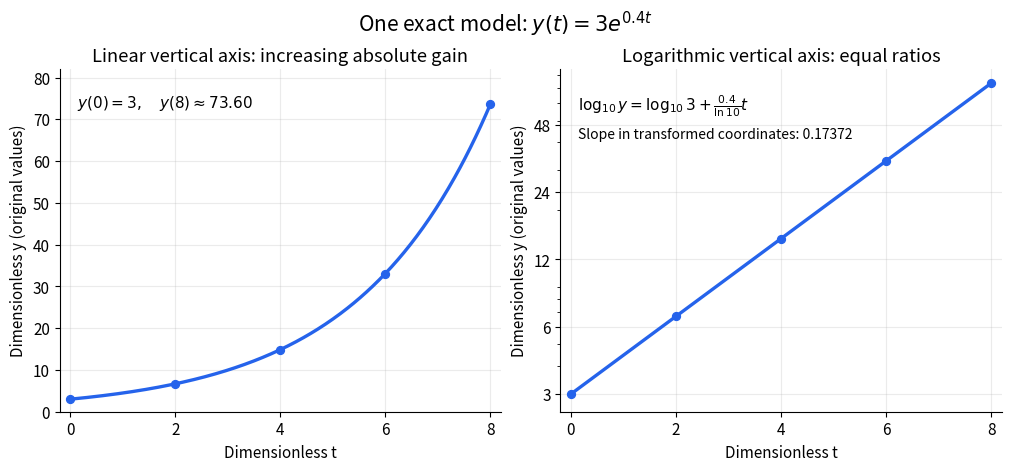

Python code for this plot: (Note: this script raises an exception after producing the figure.)
"""Same constructed exponential function on linear and logarithmic vertical axes."""
from pathlib import Path
import numpy as np
import matplotlib.pyplot as plt
from matplotlib.ticker import FixedLocator, FixedFormatter, NullFormatter

plt.rcParams.update({"font.size": 11, "figure.facecolor": "white", "axes.facecolor": "white"})
t = np.linspace(0, 8, 401)
y = 3*np.exp(0.4*t)
fig, axes = plt.subplots(1, 2, figsize=(10, 4.6), layout="constrained")
for ax in axes:
    ax.plot(t, y, color="#2563eb", lw=2.4)
    tx = np.array([0, 2, 4, 6, 8])
    ax.scatter(tx, 3*np.exp(0.4*tx), color="#2563eb", s=32, zorder=3)
    ax.set_xlim(-0.2, 8.2)
    ax.set_xticks([0, 2, 4, 6, 8])
    ax.set_xlabel("Dimensionless t")
    ax.set_ylabel("Dimensionless y (original values)")
    ax.grid(alpha=0.25)
    ax.spines[["top", "right"]].set_visible(False)
axes[0].set_ylim(0, 82)
axes[0].set_title("Linear vertical axis: increasing absolute gain")
axes[0].text(0.04, 0.93, r"$y(0)=3,\quad y(8)\approx 73.60$", transform=axes[0].transAxes, va="top")
axes[1].set_yscale("log")
axes[1].set_ylim(2.5, 85)
axes[1].yaxis.set_major_locator(FixedLocator([3, 6, 12, 24, 48]))
axes[1].yaxis.set_major_formatter(FixedFormatter(["3", "6", "12", "24", "48"]))
axes[1].yaxis.set_minor_formatter(NullFormatter())
axes[1].set_title("Logarithmic vertical axis: equal ratios")
axes[1].text(0.04, 0.93, r"$\log_{10} y=\log_{10}3+\frac{0.4}{\ln 10}t$", transform=axes[1].transAxes, va="top")
axes[1].text(0.04, 0.83, "Slope in transformed coordinates: 0.17372", transform=axes[1].transAxes, va="top", fontsize=10)
fig.suptitle(r"One exact model: $y(t)=3e^{0.4t}$", fontsize=15)
fig.savefig(Path.cwd() / Path(__file__).with_suffix(".png").name, dpi=120, facecolor="white", transparent=False)
plt.close(fig)
